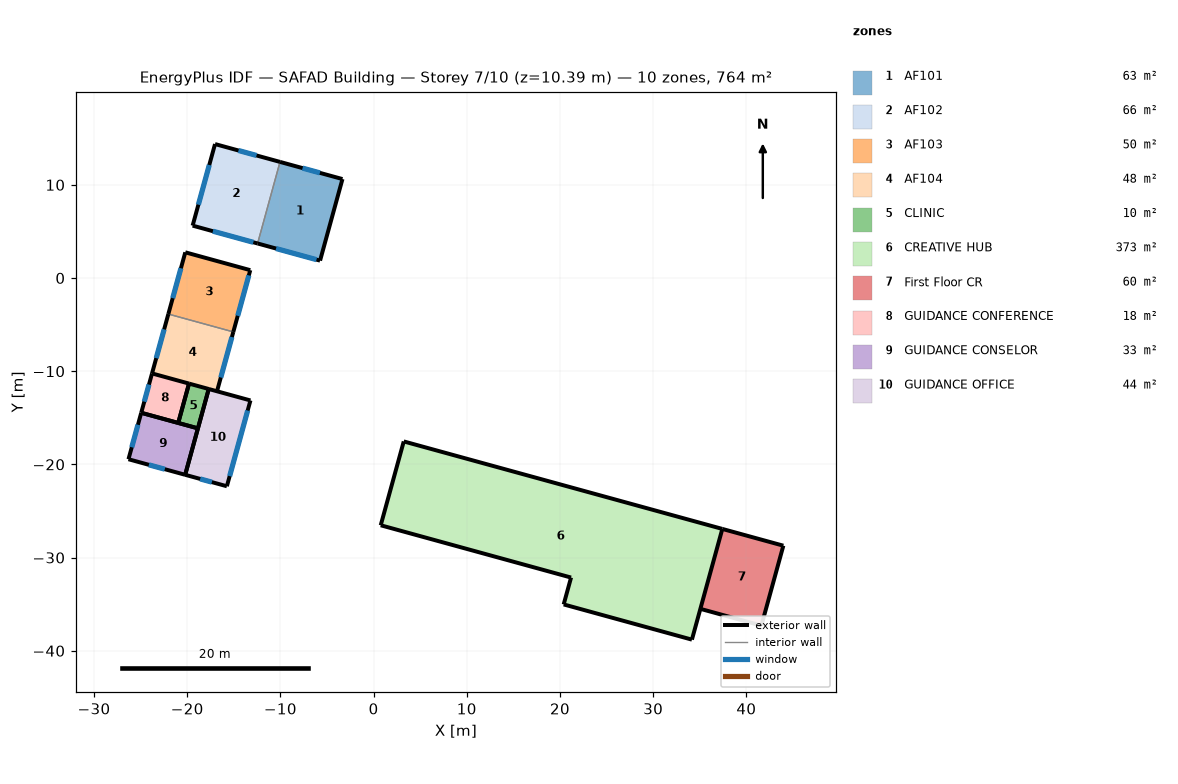
=== STOREY PLAN SPEC (per zone: floor XY polygon, exterior-wall plan segments, windows/doors) ===
zone 1: AF101  (63.1 m²)
  floor: (-3.34, 10.62) (-5.74, 1.86) (-12.45, 3.71) (-10.04, 12.46)
  exterior wall: (-3.34, 10.62) – (-10.04, 12.46)  [7.0 m]
    window: (-5.76, 11.28) – (-7.62, 11.79)  [4.5 m²]
  exterior wall: (-12.45, 3.71) – (-5.74, 1.86)  [7.0 m]
    window: (-10.46, 3.16) – (-6.12, 1.97)  [3.2 m²]
  exterior wall: (-5.74, 1.86) – (-3.34, 10.62)  [9.1 m]
  interior walls: 1
zone 2: AF102  (65.6 m²)
  floor: (-10.04, 12.46) (-12.45, 3.71) (-19.42, 5.62) (-17.01, 14.37)
  exterior wall: (-17.01, 14.37) – (-19.42, 5.62)  [9.1 m]
    window: (-17.63, 12.13) – (-18.80, 7.87)  [10.3 m²]
  exterior wall: (-10.04, 12.46) – (-17.01, 14.37)  [7.2 m]
    window: (-12.56, 13.15) – (-14.50, 13.68)  [4.7 m²]
  exterior wall: (-19.42, 5.62) – (-12.45, 3.71)  [7.2 m]
    window: (-17.24, 5.02) – (-12.90, 3.83)  [3.2 m²]
  interior walls: 1
zone 3: AF103  (49.7 m²)
  floor: (-13.23, 0.84) (-15.05, -5.78) (-22.02, -3.87) (-20.20, 2.76)
  exterior wall: (-15.05, -5.78) – (-13.23, 0.84)  [6.9 m]
    window: (-14.58, -4.06) – (-13.39, 0.28)  [3.2 m²]
  exterior wall: (-20.20, 2.76) – (-22.02, -3.87)  [6.9 m]
    window: (-20.67, 1.05) – (-21.55, -2.16)  [7.8 m²]
  exterior wall: (-13.23, 0.84) – (-20.20, 2.76)  [7.2 m]
  interior walls: 1
zone 4: AF104  (47.8 m²)
  floor: (-15.05, -5.78) (-16.80, -12.15) (-23.77, -10.24) (-22.02, -3.87)
  exterior wall: (-16.80, -12.15) – (-15.05, -5.78)  [6.6 m]
    window: (-16.40, -10.68) – (-15.20, -6.34)  [3.2 m²]
  exterior wall: (-22.02, -3.87) – (-23.77, -10.24)  [6.6 m]
    window: (-22.47, -5.51) – (-23.32, -8.60)  [7.5 m²]
  interior walls: 2
zone 5: CLINIC  (9.6 m²)
  floor: (-17.69, -11.91) (-18.85, -16.13) (-20.96, -15.55) (-19.80, -11.33)
  exterior wall: (-20.96, -15.55) – (-18.85, -16.13)  [2.2 m]
  exterior wall: (-19.80, -11.33) – (-20.96, -15.55)  [4.4 m]
  exterior wall: (-18.85, -16.13) – (-17.69, -11.91)  [4.4 m]
  exterior wall: (-17.69, -11.91) – (-19.80, -11.33)  [2.2 m]
zone 6: CREATIVE HUB  (373.4 m²)
  floor: (37.42, -26.92) (34.16, -38.80) (20.40, -35.03) (21.19, -32.14) (0.77, -26.53) (3.24, -17.54)
  exterior wall: (34.16, -38.80) – (37.42, -26.92)  [12.3 m]
  exterior wall: (20.40, -35.03) – (34.16, -38.80)  [14.3 m]
  exterior wall: (37.42, -26.92) – (3.24, -17.54)  [35.5 m]
  exterior wall: (0.77, -26.53) – (21.19, -32.14)  [21.2 m]
  exterior wall: (21.19, -32.14) – (20.40, -35.03)  [3.0 m]
  exterior wall: (3.24, -17.54) – (0.77, -26.53)  [9.3 m]
zone 7: First Floor CR  (60.4 m²)
  floor: (43.97, -28.72) (41.61, -37.30) (35.07, -35.50) (37.42, -26.92)
  exterior wall: (41.61, -37.30) – (43.97, -28.72)  [8.9 m]
  exterior wall: (35.07, -35.50) – (41.61, -37.30)  [6.8 m]
  exterior wall: (43.97, -28.72) – (37.42, -26.92)  [6.8 m]
  interior walls: 1
zone 8: GUIDANCE CONFERENCE  (18.0 m²)
  floor: (-19.80, -11.33) (-20.96, -15.55) (-24.93, -14.46) (-23.77, -10.24)
  exterior wall: (-19.80, -11.33) – (-23.77, -10.24)  [4.1 m]
  exterior wall: (-23.77, -10.24) – (-24.93, -14.46)  [4.4 m]
    window: (-24.10, -11.44) – (-24.60, -13.27)  [4.4 m²]
  exterior wall: (-24.93, -14.46) – (-20.96, -15.55)  [4.1 m]
  exterior wall: (-20.96, -15.55) – (-19.80, -11.33)  [4.4 m]
zone 9: GUIDANCE CONSELOR  (32.6 m²)
  floor: (-18.85, -16.13) (-20.22, -21.12) (-26.30, -19.45) (-24.93, -14.46)
  exterior wall: (-18.85, -16.13) – (-24.93, -14.46)  [6.3 m]
  exterior wall: (-26.30, -19.45) – (-20.22, -21.12)  [6.3 m]
    window: (-24.11, -20.05) – (-22.41, -20.52)  [4.1 m²]
  exterior wall: (-24.93, -14.46) – (-26.30, -19.45)  [5.2 m]
    window: (-25.29, -15.75) – (-25.95, -18.16)  [5.9 m²]
  exterior wall: (-20.22, -21.12) – (-18.85, -16.13)  [5.2 m]
zone 10: GUIDANCE OFFICE  (44.3 m²)
  floor: (-13.21, -13.14) (-15.74, -22.35) (-20.22, -21.12) (-17.69, -11.91)
  exterior wall: (-15.74, -22.35) – (-13.21, -13.14)  [9.5 m]
    window: (-15.44, -21.26) – (-13.51, -14.22)  [14.6 m²]
  exterior wall: (-13.21, -13.14) – (-17.69, -11.91)  [4.6 m]
  exterior wall: (-17.69, -11.91) – (-20.22, -21.12)  [9.5 m]
  exterior wall: (-20.22, -21.12) – (-15.74, -22.35)  [4.6 m]
    window: (-18.61, -21.56) – (-17.35, -21.90)  [3.0 m²]

=== DERIVED (storey summary) ===
Building: SAFAD Building
Storey: 7 of 10  (floor level z = 10.39 m)
Storey gross floor area: 764.5 m²
Zones on this storey: 10
  - AF101: floor 63.1 m²; exterior wall 23.0 m (74.4 m²); 2 window(s) 7.7 m²; WWR 10.3%
  - AF102: floor 65.6 m²; exterior wall 23.5 m (76.3 m²); 3 window(s) 18.2 m²; WWR 23.8%
  - AF103: floor 49.7 m²; exterior wall 21.0 m (67.9 m²); 2 window(s) 10.9 m²; WWR 16.1%
  - AF104: floor 47.8 m²; exterior wall 13.2 m (42.8 m²); 2 window(s) 10.7 m²; WWR 24.9%
  - CLINIC: floor 9.6 m²; exterior wall 13.1 m (42.6 m²); WWR 0.0%
  - CREATIVE HUB: floor 373.4 m²; exterior wall 95.5 m (309.5 m²); WWR 0.0%
  - First Floor CR: floor 60.4 m²; exterior wall 22.5 m (72.8 m²); WWR 0.0%
  - GUIDANCE CONFERENCE: floor 18.0 m²; exterior wall 17.0 m (55.1 m²); 1 window(s) 4.4 m²; WWR 8.1%
  - GUIDANCE CONSELOR: floor 32.6 m²; exterior wall 23.0 m (74.4 m²); 2 window(s) 10.0 m²; WWR 13.4%
  - GUIDANCE OFFICE: floor 44.3 m²; exterior wall 28.4 m (91.9 m²); 2 window(s) 17.6 m²; WWR 19.2%
Zone adjacency: (none detected)